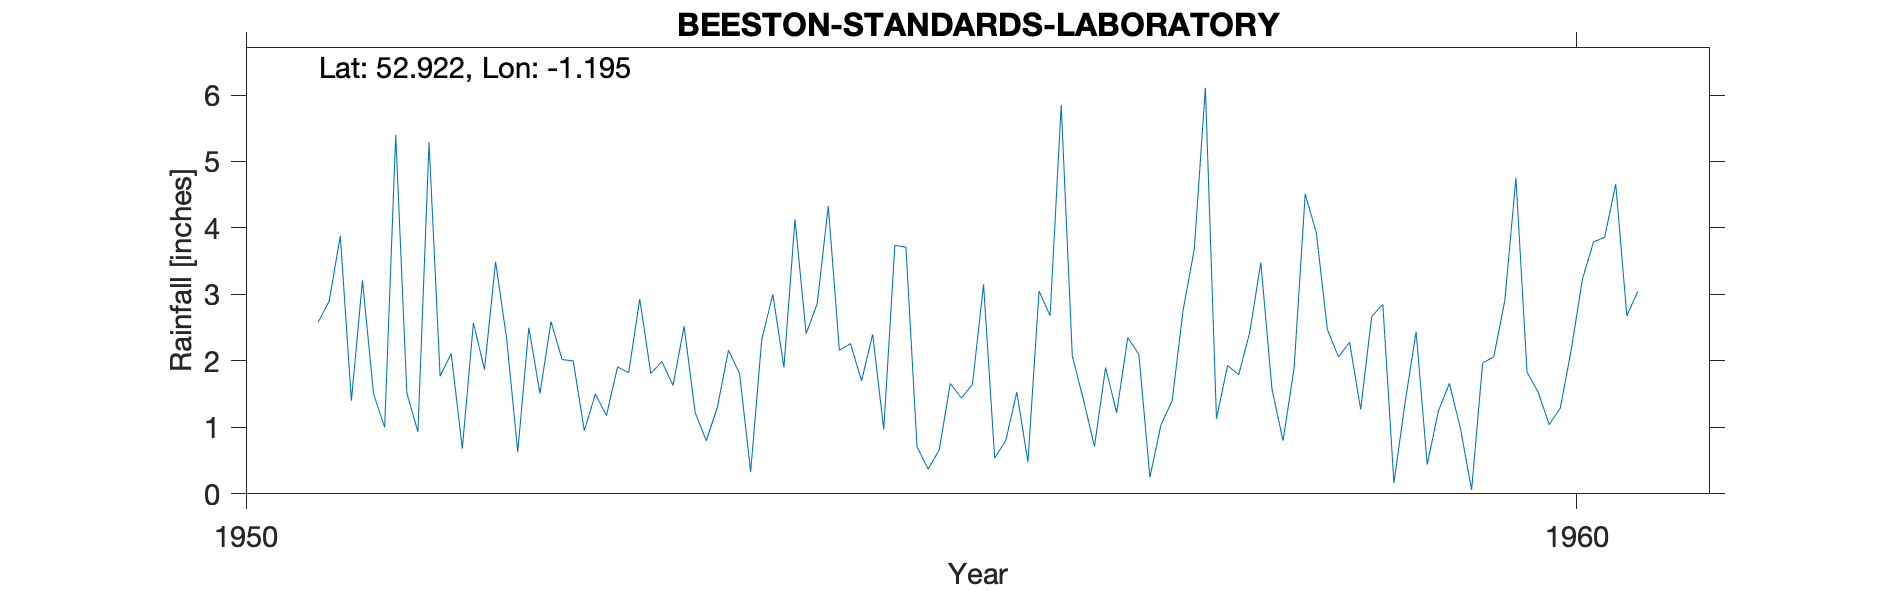

The file beside this chart, header and first rows:
BEESTON-STANDARDS-LABORATORY, , , , , , , , , , , , , , , , , , , , , , , 
Grid ref, SK542364, Long, -1.195, Lat, 52.92, Elevation, 84, ft, , , , , , , , , , , , , , , 
Station no, 2601/8, , , , , , , , , , , , , , , , , , , , , , 
, 1951, 1952, 1953, 1954, 1955, 1956, 1957, 1958, 1959, 1960, , , , , , , , , , , , , 
January, 2.58, 2.11, 0.95, 1.3, 2.26, 3.15, 1.22, 2.43, 2.85, 4.75, , , , , , , , , , , , , 
February, 2.9, 0.68, 1.5, 2.16, 1.7, 0.54, 2.35, 3.48, 0.16, 1.83, , , , , , , , , , , , , 
March, 3.88, 2.57, 1.18, 1.81, 2.4, 0.8, 2.1, 1.58, 1.37, 1.53, , , , , , , , , , , , , 
April, 1.4, 1.87, 1.91, 0.33, 0.97, 1.53, 0.25, 0.8, 2.44, 1.04, , , , , , , , , , , , , 
May, 3.21, 3.49, 1.82, 2.32, 3.74, 0.48, 1.04, 1.89, 0.44, 1.29, , , , , , , , , , , , , 
June, 1.5, 2.33, 2.93, 3, 3.71, 3.05, 1.4, 4.51, 1.24, 2.18, , , , , , , , , , , , , 
July, 1, 0.63, 1.81, 1.9, 0.71, 2.68, 2.77, 3.93, 1.66, 3.23, , , , , , , , , , , , , 
August, 5.4, 2.5, 1.99, 4.13, 0.37, 5.85, 3.68, 2.47, 0.98, 3.79, , , , , , , , , , , , , 
September, 1.52, 1.51, 1.63, 2.41, 0.66, 2.07, 6.11, 2.06, 0.06, 3.86, , , , , , , , , , , , , 
October, 0.93, 2.59, 2.52, 2.86, 1.66, 1.42, 1.13, 2.28, 1.97, 4.66, , , , , , , , , , , , , 
November, 5.29, 2.02, 1.22, 4.33, 1.44, 0.71, 1.93, 1.27, 2.06, 2.68, , , , , , , , , , , , , 
December, 1.77, 2, 0.8, 2.16, 1.65, 1.9, 1.79, 2.67, 2.91, 3.05, , , , , , , , , , , , , 
Total, 31.38, 24.3, 20.26, 28.71, 21.27, 24.18, 25.77, 29.37, 18.14, 33.89, , , , , , , , , , , , , 
